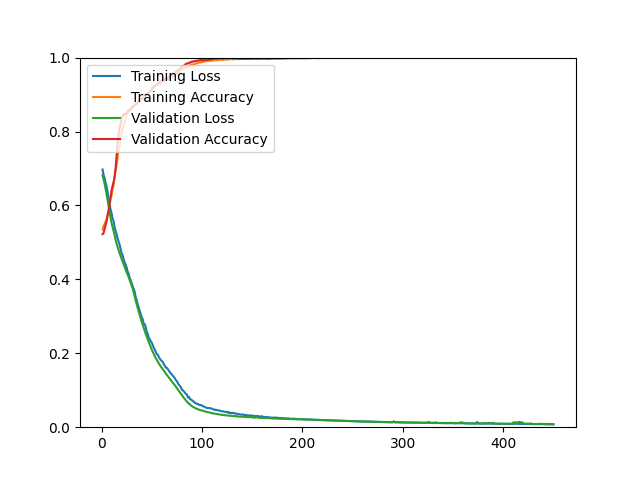

The file beside this chart, header and first rows:
epoch, loss, acc, val_loss, val_acc
1, 0.6972, 0.5351, 0.6815, 0.5223
2, 0.6826, 0.5449, 0.6709, 0.5248
3, 0.6747, 0.5492, 0.6598, 0.5361
4, 0.6618, 0.5568, 0.6458, 0.5459
5, 0.6520, 0.5619, 0.6312, 0.5565
6, 0.6371, 0.5742, 0.6147, 0.5735
7, 0.6207, 0.5814, 0.5990, 0.5865
8, 0.6052, 0.6057, 0.5825, 0.6011
9, 0.5889, 0.6193, 0.5671, 0.6206
10, 0.5788, 0.6259, 0.5521, 0.6418
11, 0.5648, 0.6443, 0.5413, 0.6523
12, 0.5578, 0.6552, 0.5294, 0.6637
13, 0.5414, 0.6760, 0.5198, 0.6775
14, 0.5307, 0.6938, 0.5069, 0.7011
15, 0.5231, 0.7093, 0.4967, 0.7335
16, 0.5101, 0.7289, 0.4873, 0.7709
17, 0.5024, 0.7526, 0.4786, 0.7920
18, 0.4939, 0.7604, 0.4706, 0.8091
19, 0.4815, 0.7816, 0.4626, 0.8213
20, 0.4704, 0.7961, 0.4550, 0.8343
21, 0.4654, 0.8086, 0.4479, 0.8416
22, 0.4547, 0.8153, 0.4407, 0.8473
23, 0.4464, 0.8297, 0.4329, 0.8457
24, 0.4403, 0.8347, 0.4259, 0.8489
25, 0.4324, 0.8448, 0.4188, 0.8489
26, 0.4210, 0.8500, 0.4135, 0.8554
27, 0.4150, 0.8542, 0.4062, 0.8570
28, 0.4043, 0.8591, 0.3981, 0.8562
29, 0.3973, 0.8602, 0.3906, 0.8595
30, 0.3890, 0.8657, 0.3836, 0.8643
31, 0.3814, 0.8649, 0.3755, 0.8660
32, 0.3746, 0.8687, 0.3642, 0.8692
33, 0.3666, 0.8734, 0.3521, 0.8708
34, 0.3521, 0.8769, 0.3422, 0.8725
35, 0.3442, 0.8770, 0.3323, 0.8741
36, 0.3326, 0.8797, 0.3227, 0.8790
37, 0.3239, 0.8835, 0.3129, 0.8830
38, 0.3143, 0.8841, 0.3029, 0.8846
39, 0.3055, 0.8882, 0.2937, 0.8871
40, 0.2978, 0.8894, 0.2854, 0.8879
41, 0.2920, 0.8907, 0.2774, 0.8879
42, 0.2803, 0.8959, 0.2692, 0.8903
43, 0.2786, 0.8966, 0.2612, 0.8920
44, 0.2703, 0.9014, 0.2522, 0.8968
45, 0.2578, 0.9032, 0.2449, 0.9009
46, 0.2524, 0.9044, 0.2376, 0.9041
47, 0.2422, 0.9059, 0.2301, 0.9058
48, 0.2381, 0.9085, 0.2236, 0.9074
49, 0.2329, 0.9116, 0.2172, 0.9098
50, 0.2285, 0.9143, 0.2099, 0.9139
51, 0.2225, 0.9166, 0.2037, 0.9196
52, 0.2147, 0.9192, 0.1979, 0.9212
53, 0.2101, 0.9229, 0.1923, 0.9228
54, 0.2037, 0.9237, 0.1870, 0.9245
55, 0.1975, 0.9260, 0.1822, 0.9261
56, 0.1963, 0.9268, 0.1773, 0.9301
57, 0.1900, 0.9289, 0.1731, 0.9326
58, 0.1855, 0.9300, 0.1685, 0.9342
59, 0.1814, 0.9332, 0.1647, 0.9358
60, 0.1795, 0.9338, 0.1605, 0.9391
... 390 more rows
